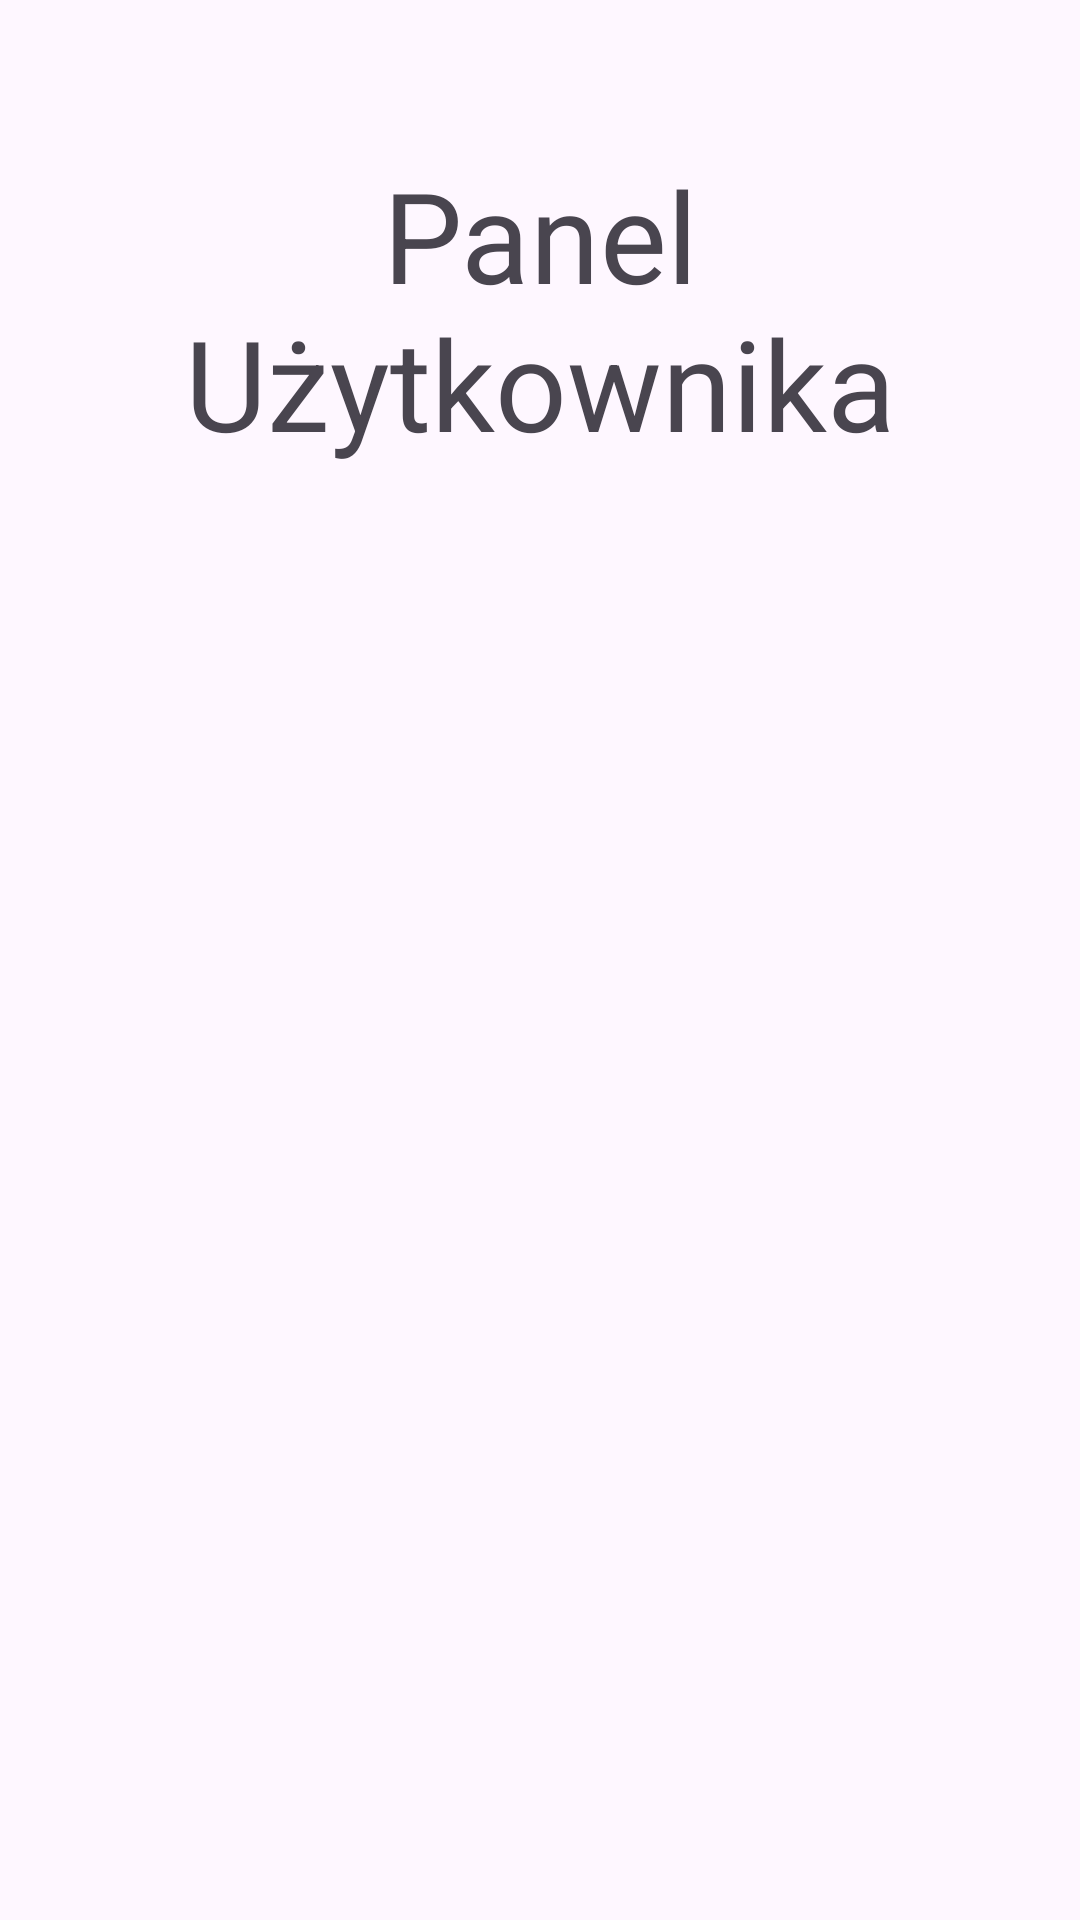

The Android layout XML behind this screen, and the referenced resources:
<!-- AndroidManifest.xml: application theme Theme.KlikSoftApp1 -->
<!-- res/layout/fragment_second.xml -->
<?xml version="1.0" encoding="utf-8"?>
<LinearLayout xmlns:android="http://schemas.android.com/apk/res/android"
    android:layout_width="wrap_content"
    android:orientation="vertical"
    android:layout_height="wrap_content"
    android:gravity="center"
    android:padding="50dp"
    xmlns:app="http://schemas.android.com/apk/res-auto"

    >


        <TextView
            android:layout_width="wrap_content"
            android:layout_height="match_parent"
            android:paddingBottom="44pt"
            android:text="@string/userPanel"
            android:textAlignment="center"
            android:textSize="@dimen/NazwaSubStrony" />


        <Button
            android:id="@+id/button_back_user_panel"
            style="@style/Widget.Material3.Button.TextButton"
            android:layout_width="wrap_content"
            android:layout_height="wrap_content"
            android:text="@string/previous" />

</LinearLayout>
<!-- resources referenced by this layout -->
<resources>
  <dimen name="NazwaSubStrony">42sp</dimen>
  <string name="previous">Powrót</string>
  <string name="userPanel">Panel Użytkownika</string>
  <style name="Theme.KlikSoftApp1" parent="Base.Theme.KlikSoftApp1" />
  <style name="Base.Theme.KlikSoftApp1" parent="Theme.Material3.DayNight.NoActionBar">
  
          
          
      </style>
</resources>
